Image classification data set "new_dataset" (Dev789-del/Tree-Classification-Image- on GitHub). Class labels (6): African_tulip, Alstonia_scholaris, Orange_tree, Royal_poinciana, Silver_birch, orange_tree.

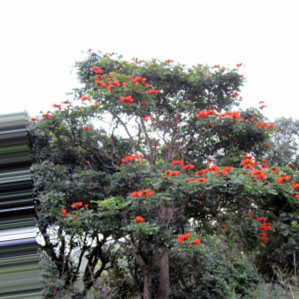
Label: African_tulip

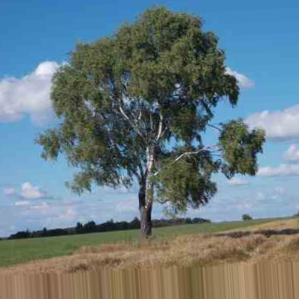
Label: Silver_birch

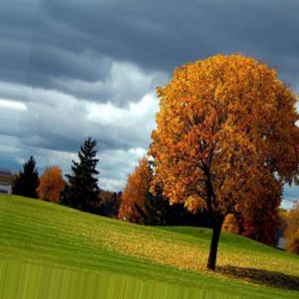
Label: Orange_tree

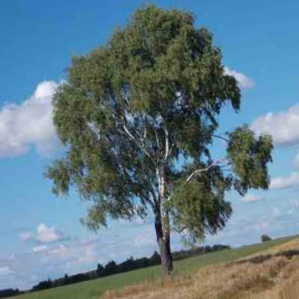
Label: Silver_birch

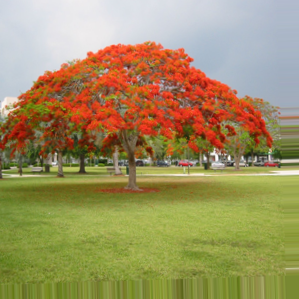
Label: Royal_poinciana

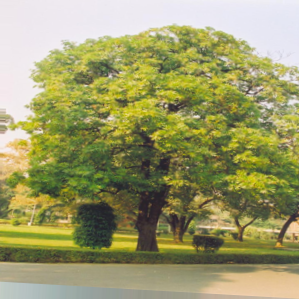
Label: Alstonia_scholaris
